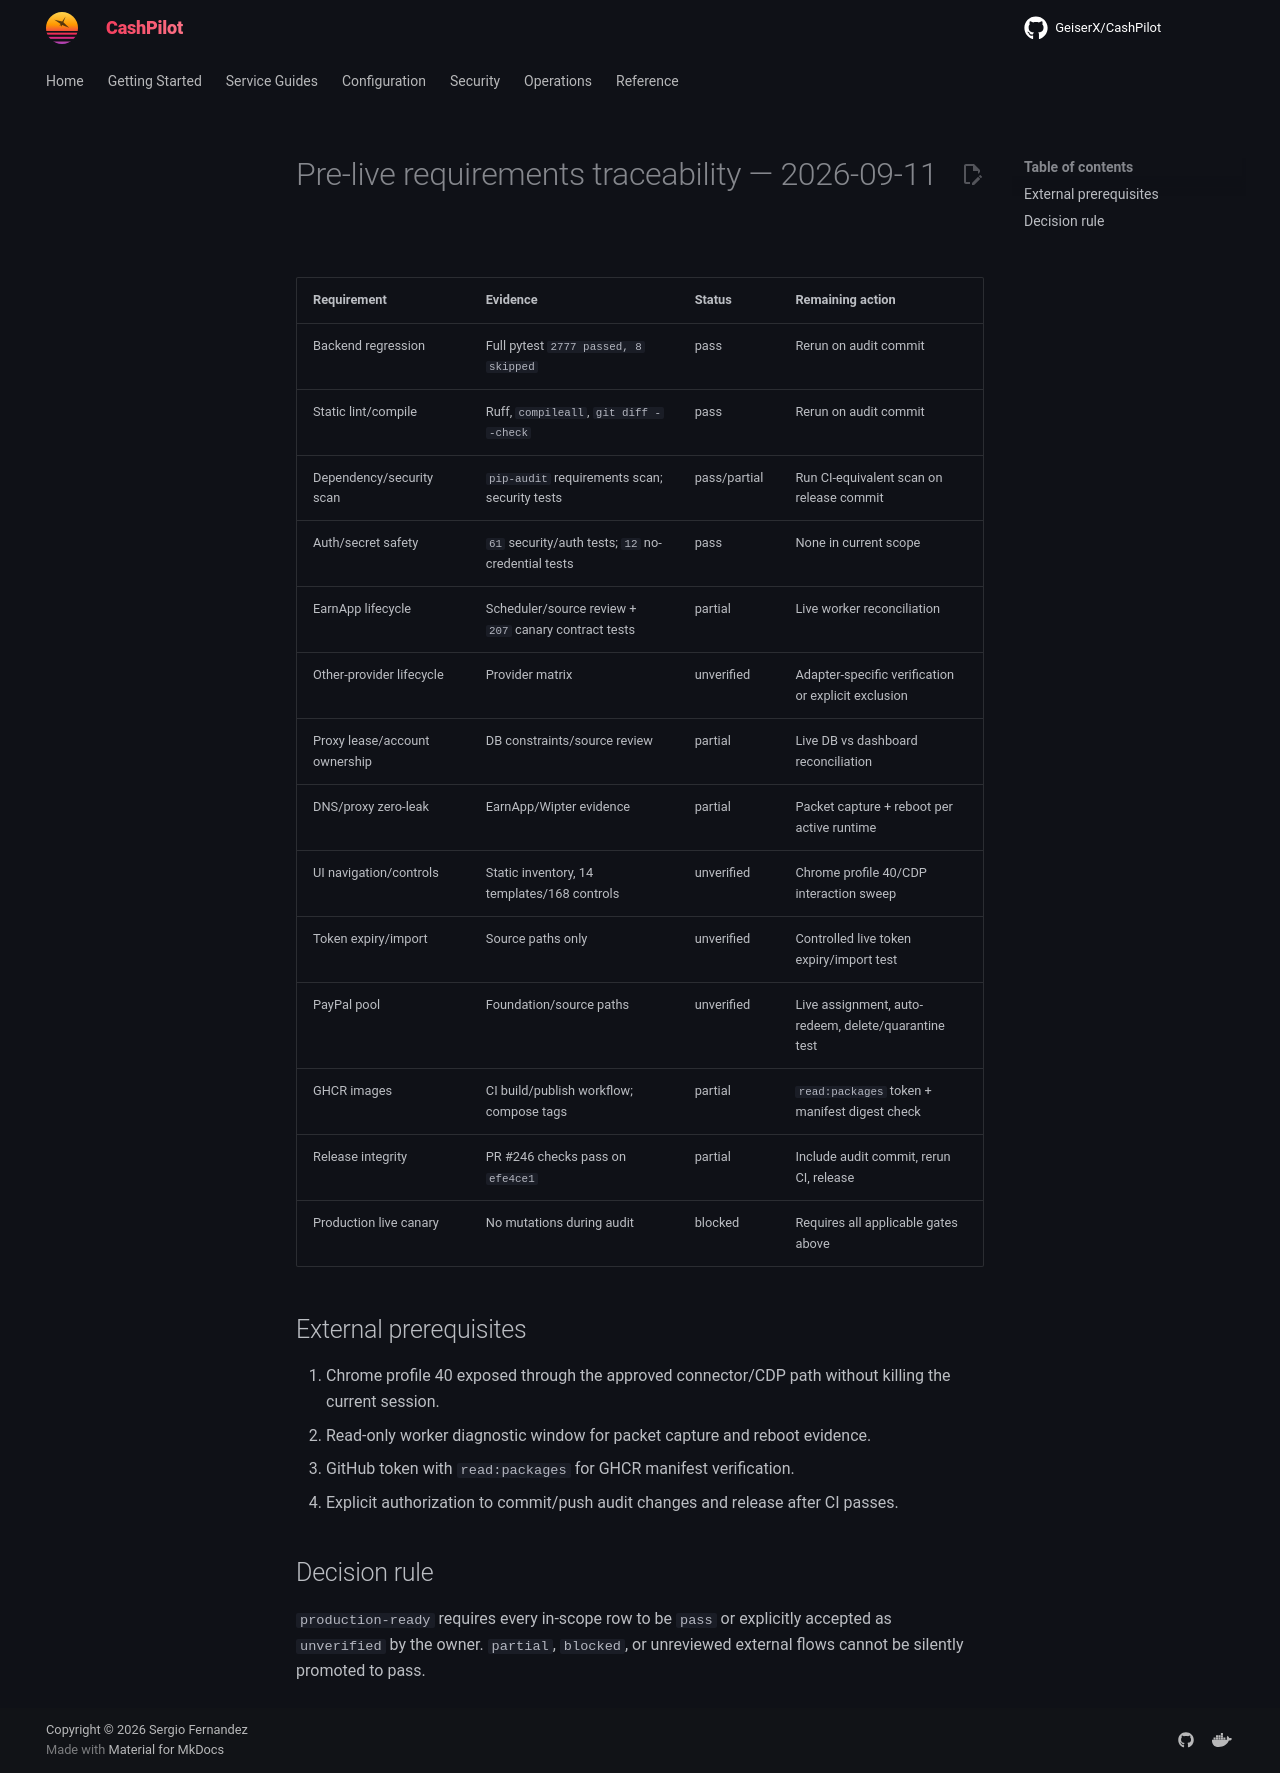

repository: assetforgeai-tech/CashPilot · page: evidence/pre-live-requirements-traceability-2026-09-11/index.html · generator: mkdocs

# Pre-live requirements traceability — 2026-09-11

| Requirement | Evidence | Status | Remaining action |
|---|---|---|---|
| Backend regression | Full pytest `2777 passed, 8 skipped` | pass | Rerun on audit commit |
| Static lint/compile | Ruff, `compileall`, `git diff --check` | pass | Rerun on audit commit |
| Dependency/security scan | `pip-audit` requirements scan; security tests | pass/partial | Run CI-equivalent scan on release commit |
| Auth/secret safety | `61` security/auth tests; `12` no-credential tests | pass | None in current scope |
| EarnApp lifecycle | Scheduler/source review + `207` canary contract tests | partial | Live worker reconciliation |
| Other-provider lifecycle | Provider matrix | unverified | Adapter-specific verification or explicit exclusion |
| Proxy lease/account ownership | DB constraints/source review | partial | Live DB vs dashboard reconciliation |
| DNS/proxy zero-leak | EarnApp/Wipter evidence | partial | Packet capture + reboot per active runtime |
| UI navigation/controls | Static inventory, 14 templates/168 controls | unverified | Chrome profile 40/CDP interaction sweep |
| Token expiry/import | Source paths only | unverified | Controlled live token expiry/import test |
| PayPal pool | Foundation/source paths | unverified | Live assignment, auto-redeem, delete/quarantine test |
| GHCR images | CI build/publish workflow; compose tags | partial | `read:packages` token + manifest digest check |
| Release integrity | PR #246 checks pass on `efe4ce1` | partial | Include audit commit, rerun CI, release |
| Production live canary | No mutations during audit | blocked | Requires all applicable gates above |

## External prerequisites

1. Chrome profile 40 exposed through the approved connector/CDP path without killing the current session.
2. Read-only worker diagnostic window for packet capture and reboot evidence.
3. GitHub token with `read:packages` for GHCR manifest verification.
4. Explicit authorization to commit/push audit changes and release after CI passes.

## Decision rule

`production-ready` requires every in-scope row to be `pass` or explicitly accepted
as `unverified` by the owner. `partial`, `blocked`, or unreviewed external flows
cannot be silently promoted to pass.
